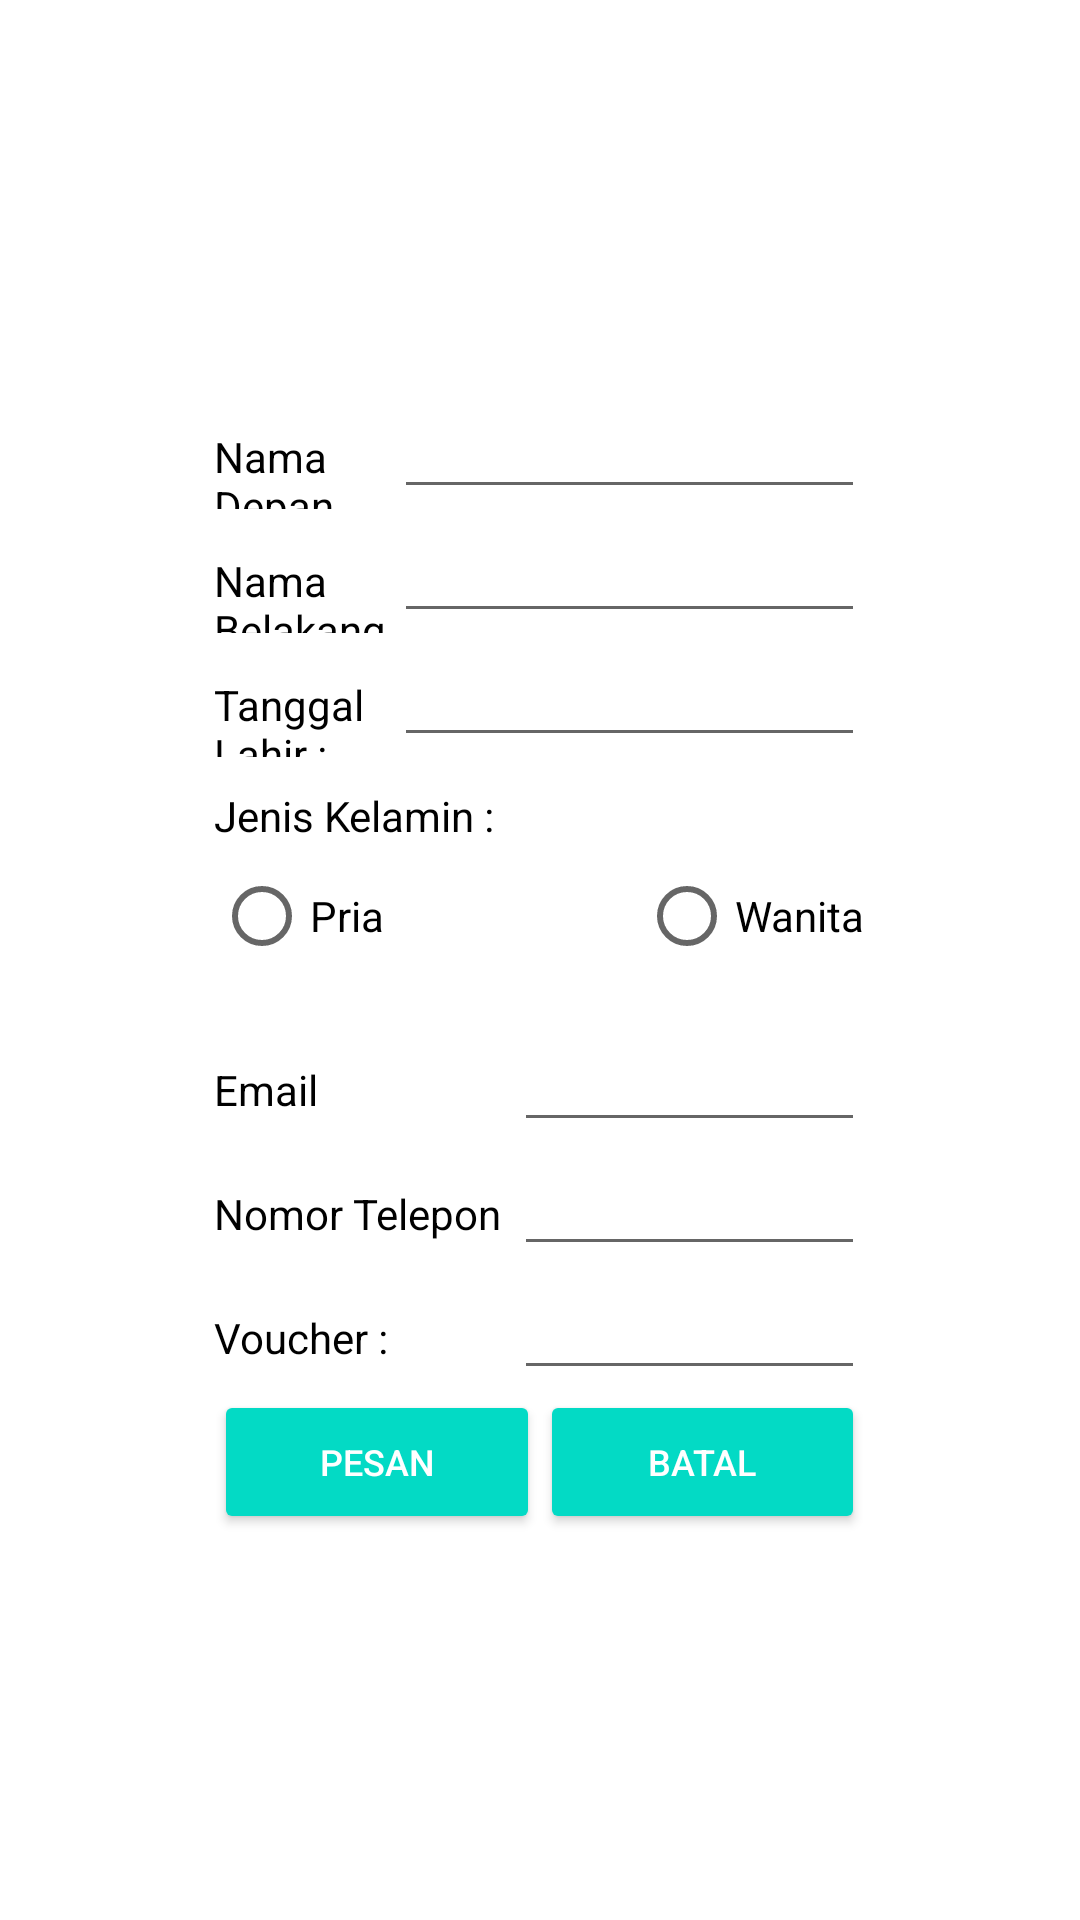

Android layout source for this screen:
<!-- AndroidManifest.xml: application theme Theme.WegoTravel -->
<!-- res/layout/activity_isi_data_pesan_pesawat.xml -->
<?xml version="1.0" encoding="utf-8"?>
<RelativeLayout xmlns:android="http://schemas.android.com/apk/res/android"
    xmlns:app="http://schemas.android.com/apk/res-auto"
    xmlns:tools="http://schemas.android.com/tools"
    android:layout_width="match_parent"
    android:layout_height="match_parent"
    android:background="@drawable/backgroundapp"
    tools:context=".IsiDataPesanPesawatActivity">

    <LinearLayout
        android:orientation="vertical"
        android:layout_centerInParent="true"
        android:layout_width="wrap_content"
        android:layout_height="wrap_content">

        <LinearLayout
            android:layout_width="match_parent"
            android:layout_height="wrap_content">
            <TextView
                android:layout_width="60dp"
                android:layout_height="wrap_content"
                android:text="Nama Depan"
                android:textColor="@android:color/black"/>

            <EditText
                android:id="@+id/nama_depan_pesan_pesawat"
                android:layout_width="match_parent"
                android:layout_height="wrap_content"
                android:inputType="text"
                android:lines="1"/>
        </LinearLayout>

        <LinearLayout
            android:layout_width="match_parent"
            android:layout_height="wrap_content">
            <TextView
                android:layout_width="60dp"
                android:layout_height="wrap_content"
                android:text="Nama Belakang"
                android:textColor="@android:color/black"/>

            <EditText
                android:id="@+id/nama_belakang_pesan_pesawat"
                android:layout_width="match_parent"
                android:layout_height="wrap_content"
                android:inputType="text"
                android:lines="1"/>
        </LinearLayout>

        <LinearLayout
            android:layout_width="match_parent"
            android:layout_height="wrap_content">
            <TextView
                android:layout_width="60dp"
                android:layout_height="wrap_content"
                android:text="@string/tanggallahir_pesan_hotel"
                android:textColor="@android:color/black"/>

            <EditText
                android:id="@+id/tanggallahir_pesan_pesawat"
                android:layout_width="match_parent"
                android:layout_height="wrap_content"
                android:inputType="date"/>
        </LinearLayout>

        <TextView
            android:layout_width="100dp"
            android:layout_marginTop="10dp"
            android:layout_height="wrap_content"
            android:text="Jenis Kelamin : "
            android:textColor="@android:color/black"/>

        <RadioGroup
            android:id="@+id/pesan_pesawat_gender_radio_group"
            android:layout_width="wrap_content"
            android:layout_height="wrap_content"
            android:orientation="horizontal"
            android:weightSum="2"
            android:layout_marginBottom="10sp">

            <RadioButton
                android:id="@+id/pesan_pesawat_radio_button_pria"
                android:layout_width="wrap_content"
                android:layout_height="wrap_content"
                android:layout_marginRight="30sp"
                android:layout_weight="1"
                android:text="@string/labelPria" />

            <RadioButton
                android:id="@+id/pesan_pesawat_radio_button_wanita"
                android:layout_width="wrap_content"
                android:layout_height="wrap_content"
                android:layout_marginLeft="55sp"
                android:layout_weight="1"
                android:text="@string/labelWanita" />
        </RadioGroup>

        <LinearLayout
            android:layout_width="match_parent"
            android:layout_height="wrap_content">
            <TextView
                android:layout_width="100dp"
                android:layout_height="wrap_content"
                android:text="Email"
                android:textColor="@android:color/black"/>

            <EditText
                android:id="@+id/email_pesan_pesawat"
                android:layout_width="match_parent"
                android:layout_height="wrap_content"
                android:inputType="text"/>
        </LinearLayout>

        <LinearLayout
            android:layout_width="match_parent"
            android:layout_height="wrap_content">
            <TextView
                android:layout_width="100dp"
                android:layout_height="wrap_content"
                android:text="Nomor Telepon"
                android:textColor="@android:color/black"/>

            <EditText
                android:id="@+id/nomor_telepon_pesan_pesawat"
                android:layout_width="match_parent"
                android:layout_height="wrap_content"
                android:inputType="text"/>
        </LinearLayout>

        <LinearLayout
            android:layout_width="match_parent"
            android:layout_height="wrap_content">
            <TextView
                android:layout_width="100dp"
                android:layout_height="wrap_content"
                android:text="@string/voucher_pesan_hotel"
                android:textColor="@android:color/black"/>

            <EditText
                android:id="@+id/voucher_pesan_pesawat"
                android:layout_width="match_parent"
                android:layout_height="wrap_content"
                android:inputType="text"/>
        </LinearLayout>

        <LinearLayout
            android:layout_width="match_parent"
            android:layout_height="wrap_content">
            <Button
                android:id="@+id/pesan_pesawat"
                style="@style/Widget.AppCompat.Button.Colored"
                android:layout_width="match_parent"
                android:layout_height="wrap_content"
                android:layout_weight="1"
                android:text="PESAN"
                android:textSize="12sp" />

            <Button
                android:id="@+id/batal_pesan_pesawat"
                style="@style/Widget.AppCompat.Button.Colored"
                android:layout_width="match_parent"
                android:layout_height="wrap_content"
                android:layout_weight="1"
                android:text="Batal"
                android:textSize="12sp" />
        </LinearLayout>
    </LinearLayout>
</RelativeLayout>
<!-- resources referenced by this layout -->
<resources>
  <string name="labelPria">Pria</string>
  <string name="labelWanita">Wanita</string>
  <string name="tanggallahir_pesan_hotel">Tanggal Lahir :</string>
  <string name="voucher_pesan_hotel">Voucher :</string>
  <style name="Theme.WegoTravel" parent="Theme.MaterialComponents.DayNight.DarkActionBar">
          
          <item name="colorPrimary">@color/purple_500</item>
          <item name="colorPrimaryVariant">@color/purple_700</item>
          <item name="colorOnPrimary">@color/white</item>
          
          <item name="colorSecondary">@color/teal_200</item>
          <item name="colorSecondaryVariant">@color/teal_700</item>
          <item name="colorOnSecondary">@color/black</item>
          
          <item name="android:statusBarColor">?attr/colorPrimaryVariant</item>
          
      </style>
  <!-- not gathered from this repository: default colours our renderer supplied (Android Studio template values) -->
  <color name="purple_500">#FF6200EE</color>
  <color name="purple_700">#FF3700B3</color>
  <color name="teal_200">#FF03DAC5</color>
  <color name="teal_700">#FF018786</color>
  <color name="black">#FF000000</color>
  <color name="white">#FFFFFFFF</color>
</resources>
